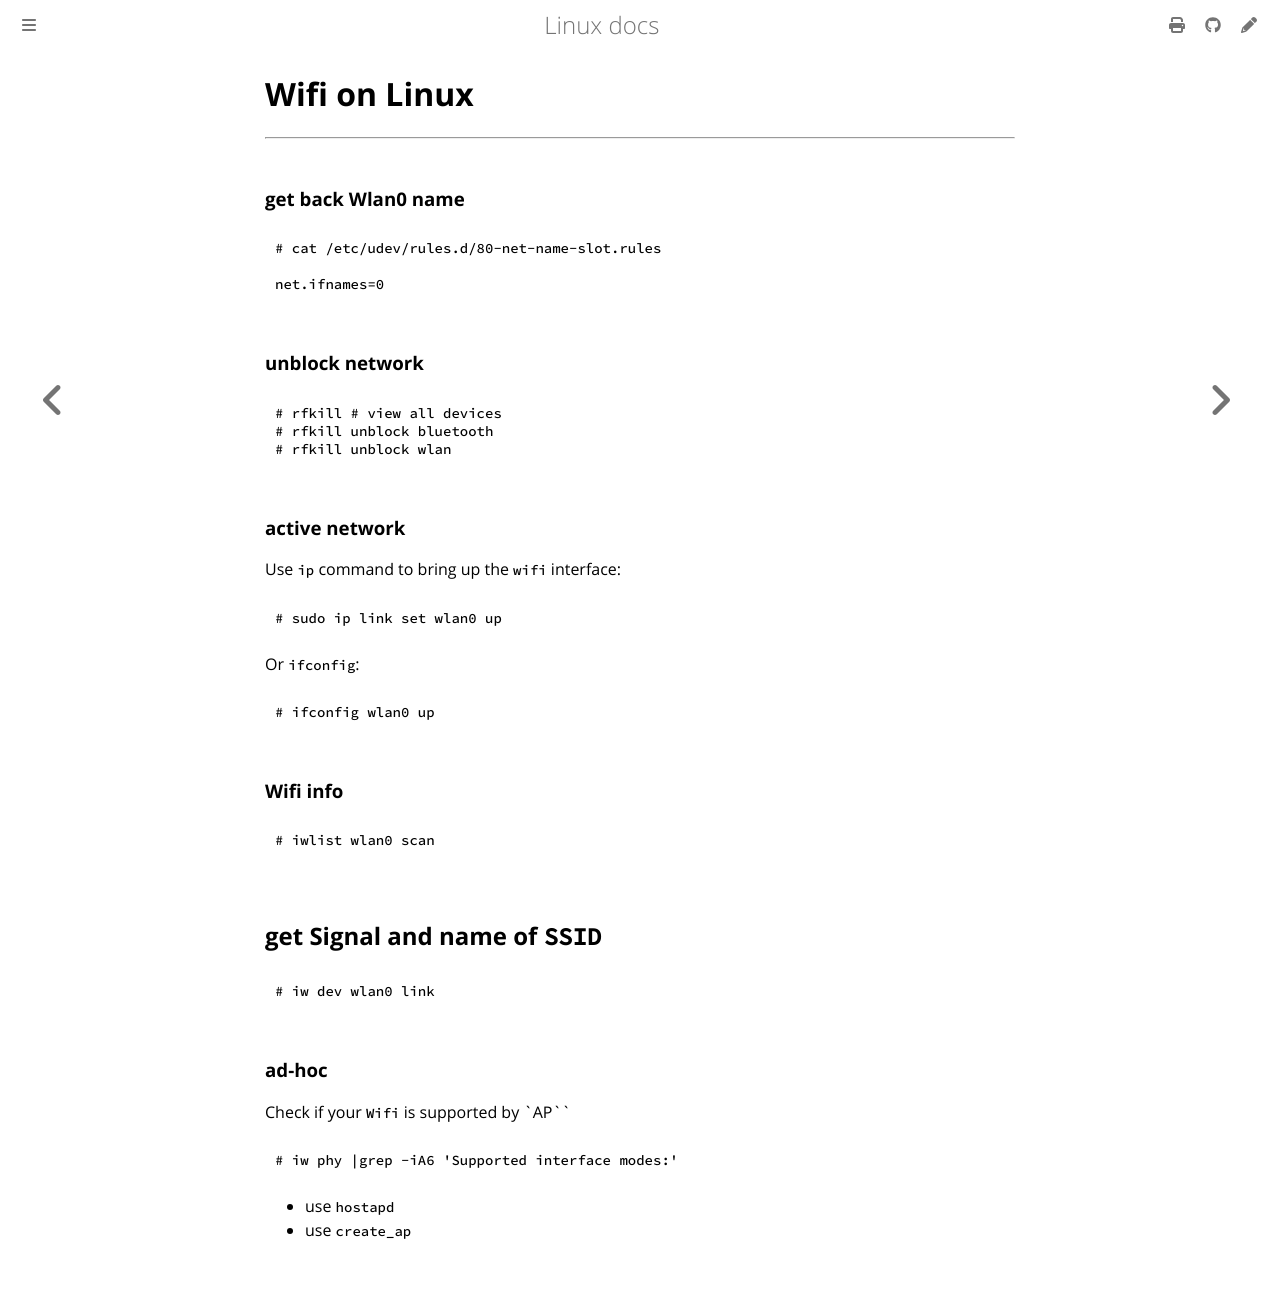

repository: ayoubelmhamdi/linux · page: setting/wifi.html · generator: mdbook

# Wifi on Linux
-----------------

### get back Wlan0 name
```bash
# cat /etc/udev/rules.d/80-net-name-slot.rules

net.ifnames=0
```

### unblock network
```bash
# rfkill # view all devices
# rfkill unblock bluetooth
# rfkill unblock wlan
```

### active network
Use `ip` command to bring up the `wifi` interface:

```bash
# sudo ip link set wlan0 up
```
Or `ifconfig`:
```bash
# ifconfig wlan0 up
```

### Wifi info
```bash
# iwlist wlan0 scan
```
## get Signal and name of `SSID`
```bash
# iw dev wlan0 link
```
### ad-hoc

Check if your `Wifi` is supported by `AP``
```bash
# iw phy |grep -iA6 'Supported interface modes:'
```

- use `hostapd`
- use `create_ap`
